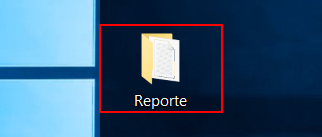
Task: Copiar y pegar
Workflow: Main

Step 1: click on the list item 'Reporte' in window 'Program Manager' (explorer.exe)

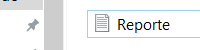
Step 2: type a value into the element in window 'Reporte' (explorer.exe)

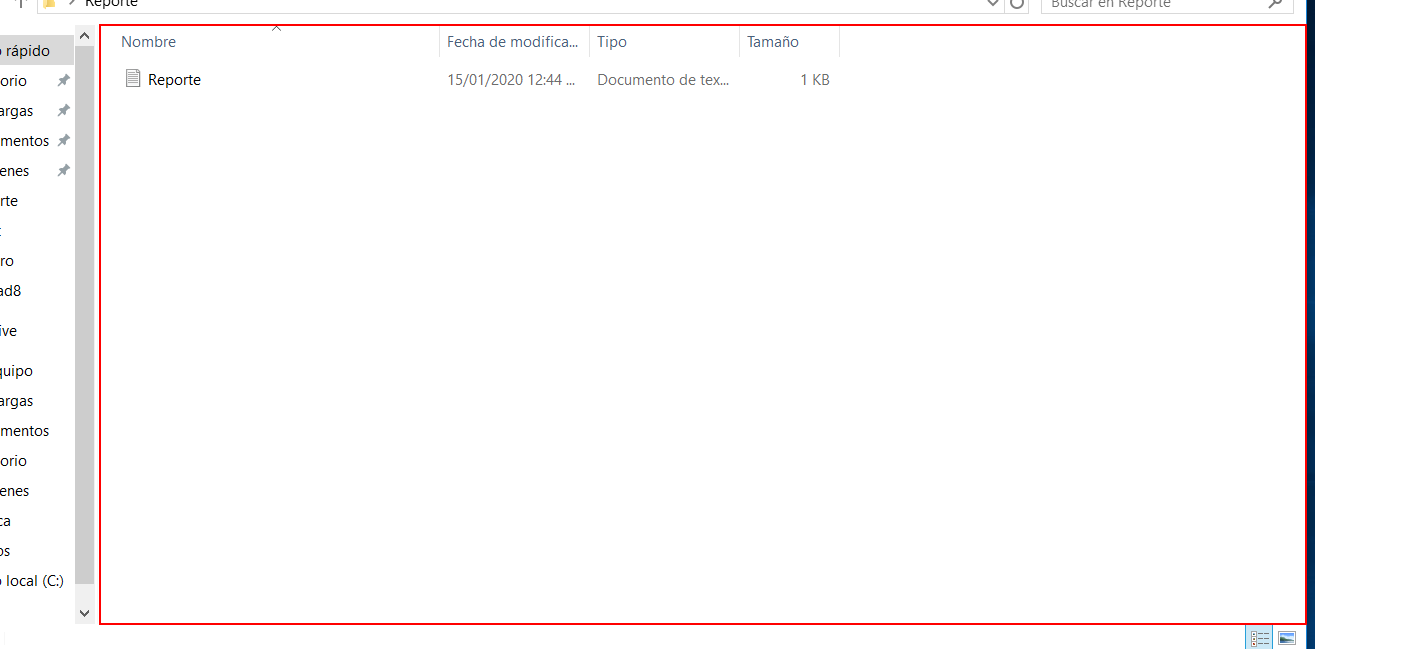
Step 3: type a value into the element 'Vista Elementos' in window 'Reporte' (explorer.exe)